Image classification data set "Mango-Dataset" (muhammadimran-ui/Mango-Dataset on GitHub). Class labels (4): damage, good mango, over ripe mango, under ripe mango.

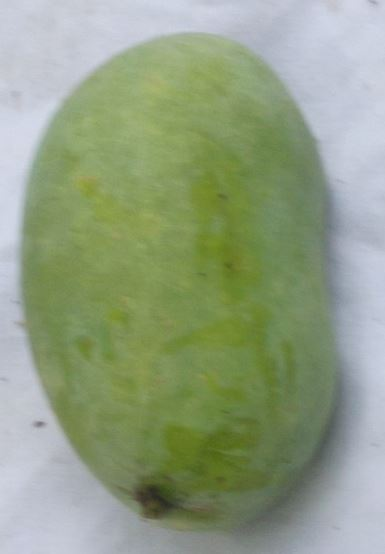
Label: good mango

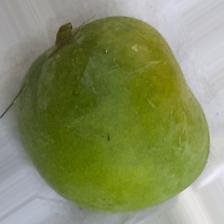
Label: good mango

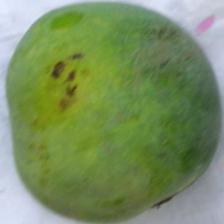
Label: under ripe mango

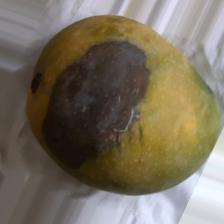
Label: damage

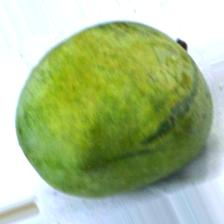
Label: under ripe mango

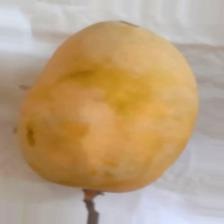
Label: over ripe mango
